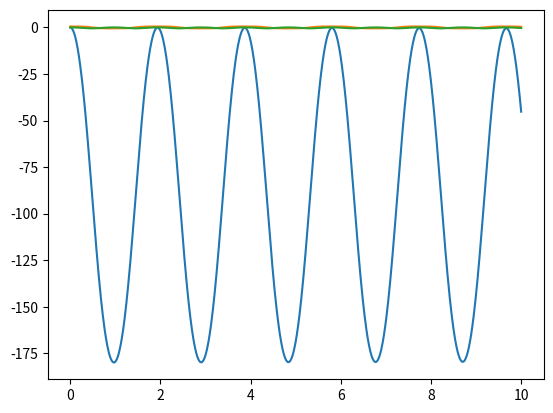

Reproduce this figure in Python.
#!/usr/bin/env python
# coding: utf-8

# ![](https://learning.oreilly.com/library/view/computational-dynamics-3rd/9780470686157/figs/P602.png)
# 
# # Problem 1
# 
# For the system shown in above, let F = 10N, M = 15N · m, , $\phi$ = 80$^o$, and assume that the rod is slender with mass m = 1kg, length l = 1m. 
# 
# Its initial conditions are $\theta$ = 45$^o$ and $\dot{\theta}$= 150 rad/s. 
# 
# Create the system of equations using the augmented formulation and solve using `solve_ivp` for $\mathbf{q}(t)=[\mathbf{R},~ \theta]^T$ and the reaction forces, $\mathbf{F}$
# 
# 

# ![](https://learning.oreilly.com/library/view/computational-dynamics-3rd/9780470686157/figs/P605.png)
# 
# # Problem 2
# 
# Create the system of equations using the augmented formulation. Solve these equations numerically using `solve_ivp` and plot the position and orientation of the links for one revolution of the crankshaft. Assume that $M^2$ = 10N · m, $F^4$ = 15N, $\theta^2$ = 45$^o$, and $\dot{\theta}^2$=150 rad/s.
# 
# Present the solution for two different time step sizes (Δt = 0.001 and 0.005 s) and compare the results.

# # Appendix Augmented solution for one-bar linkage

# ![](https://learning.oreilly.com/library/view/computational-dynamics-3rd/9780470686157/figs/0506.png)

# In[1]:


import numpy as np
from scipy.integrate import solve_ivp
import matplotlib.pyplot as plt
from numpy import (pi, cos, sin)


# In[2]:


def my_ode(t,y,alpha,beta):
    dy=np.zeros(y.shape)
    y1,y2=np.array_split(y,2)
    
    dy[0:len(y2)]=y2
    M=np.diag([1,1,1/12])
    C=np.array([y1[0]-1/2*cos(y1[2]),y1[1]-1/2*sin(y1[2])])
    Ct=np.zeros(C.shape)
    Cq=np.array([[1,0,1/2*sin(y1[2])],[0,1,-1/2*cos(y1[2])]])
    A=np.hstack((M,Cq.T))
    A=np.vstack((A,                 np.hstack((Cq,np.zeros((2,2))))))
    
    Qe=np.array([0,-9.81,0])
    Qd=np.array([1/2*y[5]**2*np.cos(y[2]),1/2*y[5]**2*np.sin(y[2])])
    Qd=Qd-2*alpha*(Cq@y2+Ct)-beta**2*C
    #Q=np.array([0,-9.81,0,1/2*y[5]**2*np.cos(y[2]),1/2*y[5]**2*np.sin(y[2])])
    Q=np.hstack((Qe,Qd))
    x=np.linalg.solve(A,Q)
    
    dy[len(y2):]=x[0:len(y2)]
    return dy


# In[3]:


t=np.linspace(0,10,1000)
h=t[1]-t[0]
y=solve_ivp(lambda t,y: my_ode(t,y,1/h,np.sqrt(2)/h),            y0=[0.5,0,0,0,0,0],t_span=[0,t.max()],t_eval=t)


# In[4]:


plt.plot(y.t,y.y[2]*180/pi)


# In[5]:


plt.plot(y.t,y.y[0])
plt.plot(y.t,y.y[1])


# In[ ]:




